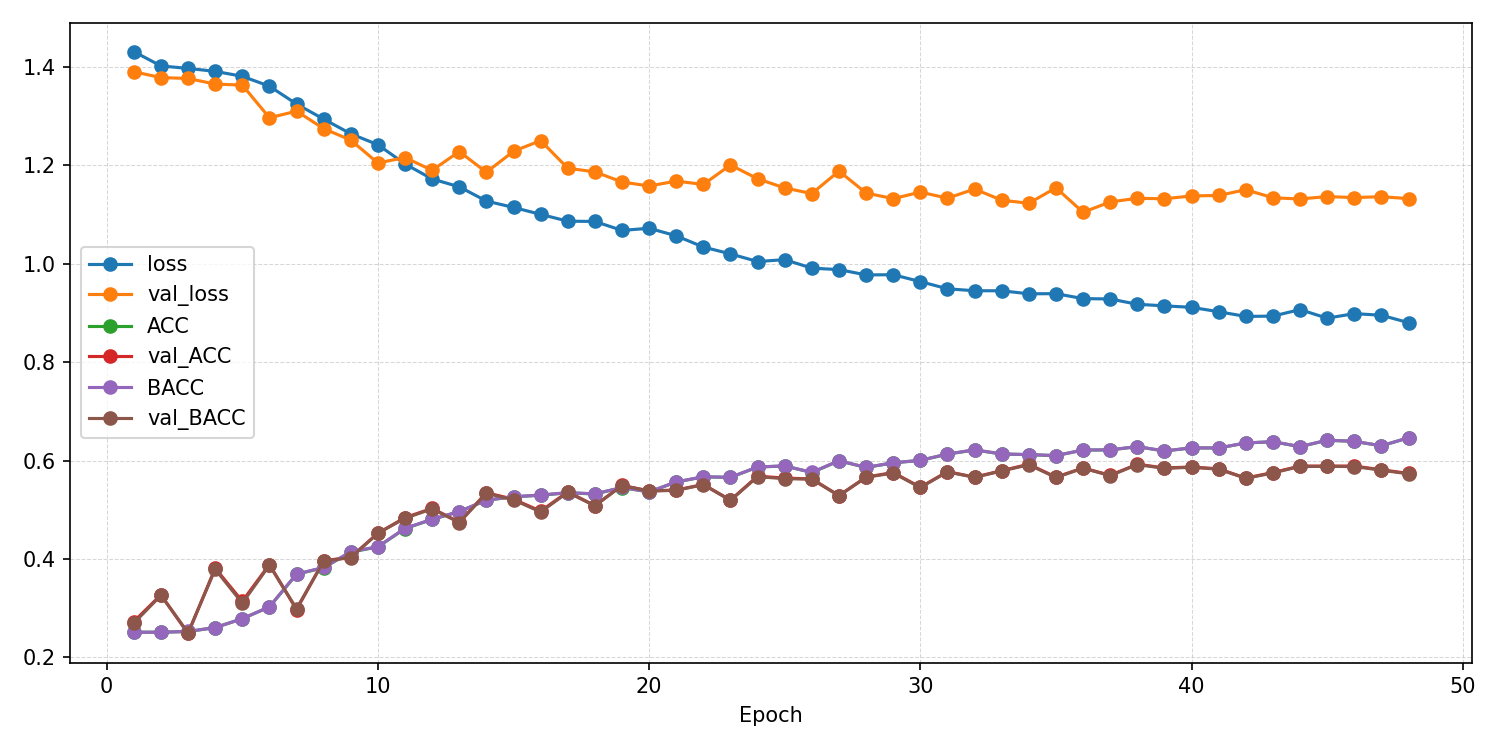

Data behind this chart, as committed beside it:
epoch, ACC, AUROC, BACC, F1_macro, F1_weighted, KAPPA, loss, test_ACC, test_AUROC, test_BACC, test_F1_macro, test_F1_weighted, test_KAPPA, test_confusion_matrix, test_loss, val_ACC, val_AUROC, val_BACC, val_F1_macro, val_F1_weighted, val_KAPPA, val_confusion_matrix, val_loss
1, 0.2512, 0.4915, 0.251, 0.2363, 0.2363, 0.001367, 1.431, , , , , , , , , 0.2729, 0.5129, 0.2697, 0.1777, 0.1787, 0.02638, [[ 17   0   9 106]? [ 11   2   7 114]? […, 1.39
2, 0.2512, 0.5033, 0.2512, 0.2511, 0.2511, 0.001606, 1.402, , , , , , , , , 0.3271, 0.5868, 0.3261, 0.316, 0.3165, 0.1021, [[42 24 28 38]? [32 27 26 49]? [35 23 33…, 1.378
3, 0.2526, 0.5077, 0.2527, 0.2523, 0.2523, 0.003562, 1.397, , , , , , , , , 0.2486, 0.6525, 0.25, 0.09955, 0.09899, 0.0, [[  0   0 132   0]? [  0   0 134   0]? […, 1.376
4, 0.2606, 0.5167, 0.2606, 0.2594, 0.2594, 0.01417, 1.391, , , , , , , , , 0.3813, 0.6849, 0.379, 0.2903, 0.2911, 0.1732, [[ 64   8   1  59]? [ 39  16   0  79]? […, 1.365
5, 0.2786, 0.5412, 0.2786, 0.2788, 0.2788, 0.0381, 1.381, , , , , , , , , 0.314, 0.7062, 0.3103, 0.2064, 0.2075, 0.08106, [[  8   0  21 103]? [  1   0   6 127]? […, 1.363
6, 0.3027, 0.5777, 0.3028, 0.3031, 0.303, 0.0702, 1.361, , , , , , , , , 0.3888, 0.7165, 0.3874, 0.2753, 0.2761, 0.1843, [[ 87   0   3  42]? [ 78   3   1  52]? […, 1.297
7, 0.369, 0.6208, 0.3694, 0.3636, 0.3634, 0.1589, 1.324, , , , , , , , , 0.2972, 0.704, 0.2989, 0.2289, 0.228, 0.06489, [[ 40   0  92   0]? [ 37   2  92   3]? […, 1.31
8, 0.3823, 0.6522, 0.3827, 0.3754, 0.375, 0.1766, 1.294, , , , , , , , , 0.3963, 0.6932, 0.3953, 0.3463, 0.3472, 0.1948, [[78 23  3 28]? [64 39  4 27]? [53 32  5…, 1.275
9, 0.414, 0.6768, 0.4146, 0.4076, 0.4073, 0.2189, 1.264, , , , , , , , , 0.4037, 0.7159, 0.4029, 0.3654, 0.366, 0.2047, [[74  8 18 32]? [61 16 15 42]? [53  6 31…, 1.251
10, 0.4245, 0.6954, 0.425, 0.4187, 0.4184, 0.2329, 1.242, , , , , , , , , 0.4523, 0.7371, 0.4523, 0.4416, 0.4421, 0.2703, [[70  7 43 12]? [55 27 32 20]? [40  4 68…, 1.205
11, 0.4619, 0.723, 0.4623, 0.4572, 0.4569, 0.2826, 1.203, , , , , , , , , 0.4841, 0.7439, 0.4828, 0.453, 0.4536, 0.3117, [[ 77   2  18  35]? [ 49  30  16  39]? […, 1.216
12, 0.4804, 0.7421, 0.4808, 0.4764, 0.4761, 0.3073, 1.172, , , , , , , , , 0.5028, 0.7521, 0.5019, 0.4991, 0.4999, 0.3369, [[64 13 32 23]? [35 64 17 18]? [29 26 50…, 1.19
13, 0.4961, 0.7509, 0.4965, 0.4932, 0.4929, 0.3283, 1.156, , , , , , , , , 0.4748, 0.757, 0.474, 0.4441, 0.4446, 0.2996, [[ 77   0  23  32]? [ 58  21  22  33]? […, 1.228
14, 0.5193, 0.766, 0.5198, 0.5155, 0.5152, 0.3593, 1.127, , , , , , , , , 0.5346, 0.7647, 0.5335, 0.5319, 0.5326, 0.3792, [[62  8 36 26]? [25 70 20 19]? [24 24 57…, 1.186
15, 0.5263, 0.7714, 0.5266, 0.5236, 0.5234, 0.3684, 1.114, , , , , , , , , 0.5215, 0.7577, 0.5202, 0.5055, 0.5061, 0.3615, [[ 71   0  18  43]? [ 40  41  21  32]? […, 1.229
16, 0.5296, 0.7792, 0.5299, 0.527, 0.5268, 0.3729, 1.1, , , , , , , , , 0.4972, 0.7599, 0.4955, 0.4822, 0.4829, 0.3288, [[ 60   4  17  51]? [ 33  45  18  38]? […, 1.25
17, 0.5345, 0.785, 0.5348, 0.532, 0.5319, 0.3795, 1.086, , , , , , , , , 0.5364, 0.7623, 0.5353, 0.5281, 0.5287, 0.3816, [[68  8 23 33]? [26 78 11 19]? [30 28 44…, 1.194
18, 0.5321, 0.7856, 0.5323, 0.5303, 0.5301, 0.3761, 1.086, , , , , , , , , 0.5084, 0.7741, 0.508, 0.4902, 0.4907, 0.3447, [[89  0 19 24]? [56 34 17 27]? [50  3 51…, 1.187
19, 0.5451, 0.7947, 0.5453, 0.5431, 0.5429, 0.3935, 1.068, , , , , , , , , 0.5495, 0.7711, 0.5492, 0.5409, 0.5414, 0.3994, [[91  5 18 18]? [39 65 11 19]? [42 21 45…, 1.166
20, 0.5362, 0.7921, 0.5365, 0.535, 0.5348, 0.3817, 1.072, , , , , , , , , 0.5383, 0.7718, 0.5381, 0.5409, 0.5413, 0.3845, [[77  3 33 19]? [31 66 21 16]? [33 16 62…, 1.158
21, 0.5564, 0.8002, 0.5567, 0.5543, 0.5542, 0.4086, 1.057, , , , , , , , , 0.5402, 0.7759, 0.5394, 0.5412, 0.5418, 0.3868, [[59 11 42 20]? [20 86 13 15]? [24 24 61…, 1.168
22, 0.5669, 0.8092, 0.5671, 0.5656, 0.5654, 0.4225, 1.034, , , , , , , , , 0.5514, 0.7783, 0.5509, 0.5485, 0.5491, 0.4019, [[84  3 23 22]? [37 71 11 15]? [41 14 49…, 1.161
23, 0.5658, 0.8149, 0.566, 0.5648, 0.5647, 0.4211, 1.02, , , , , , , , , 0.5196, 0.781, 0.519, 0.505, 0.5055, 0.3594, [[ 89   0  18  25]? [ 47  42  14  31]? […, 1.201
24, 0.5868, 0.8211, 0.587, 0.5854, 0.5852, 0.4491, 1.004, , , , , , , , , 0.5682, 0.7823, 0.5673, 0.565, 0.5655, 0.424, [[ 79   1  26  26]? [ 31  67  11  25]? […, 1.173
25, 0.589, 0.8197, 0.5892, 0.5877, 0.5875, 0.4521, 1.008, , , , , , , , , 0.5645, 0.7876, 0.5631, 0.5598, 0.5605, 0.4189, [[ 67   2  29  34]? [ 26  75  10  23]? […, 1.154
26, 0.5757, 0.8264, 0.5759, 0.5741, 0.574, 0.4344, 0.991, , , , , , , , , 0.5626, 0.7879, 0.5622, 0.5616, 0.562, 0.4168, [[80  5 28 19]? [30 79  8 17]? [31 21 55…, 1.143
27, 0.5995, 0.8286, 0.5997, 0.5987, 0.5986, 0.466, 0.9881, , , , , , , , , 0.529, 0.7844, 0.5285, 0.5264, 0.5268, 0.3719, [[81  0 26 25]? [40 54 13 27]? [41  6 54…, 1.188
28, 0.586, 0.8319, 0.5862, 0.5848, 0.5847, 0.448, 0.9772, , , , , , , , , 0.5664, 0.7917, 0.566, 0.5664, 0.5668, 0.4218, [[81  3 28 20]? [31 80  8 15]? [32 20 56…, 1.144
29, 0.5954, 0.8312, 0.5956, 0.5939, 0.5938, 0.4605, 0.9777, , , , , , , , , 0.5757, 0.7888, 0.5747, 0.5704, 0.571, 0.434, [[72  8 29 23]? [22 89  6 17]? [29 26 51…, 1.132
30, 0.6003, 0.8372, 0.6005, 0.5998, 0.5997, 0.4671, 0.9637, , , , , , , , , 0.5458, 0.7942, 0.5453, 0.5464, 0.5468, 0.3943, [[78  0 33 21]? [33 63 15 23]? [31 13 59…, 1.146
31, 0.613, 0.8425, 0.6133, 0.6122, 0.6121, 0.4841, 0.949, , , , , , , , , 0.5776, 0.795, 0.5768, 0.5726, 0.5731, 0.4366, [[79  4 27 22]? [25 87  5 17]? [31 26 49…, 1.133
32, 0.6216, 0.8437, 0.6218, 0.6209, 0.6207, 0.4955, 0.9451, , , , , , , , , 0.5664, 0.7914, 0.5659, 0.5667, 0.5671, 0.4217, [[79  1 30 22]? [25 82  8 19]? [32 19 55…, 1.152
33, 0.6133, 0.8435, 0.6135, 0.6128, 0.6127, 0.4845, 0.945, , , , , , , , , 0.5794, 0.7974, 0.5788, 0.5714, 0.572, 0.4392, [[88  2 19 23]? [33 79  5 17]? [38 20 45…, 1.129
34, 0.6119, 0.8459, 0.6121, 0.6105, 0.6104, 0.4826, 0.9389, , , , , , , , , 0.5925, 0.7993, 0.5915, 0.5846, 0.5852, 0.4564, [[ 78   4  22  28]? [ 25  89   3  17]? […, 1.123
35, 0.61, 0.8457, 0.6102, 0.6093, 0.6092, 0.48, 0.9391, , , , , , , , , 0.5664, 0.796, 0.5656, 0.558, 0.5585, 0.4216, [[84  1 22 25]? [31 80  4 19]? [38 21 42…, 1.154
36, 0.6213, 0.8502, 0.6215, 0.6206, 0.6205, 0.4951, 0.9291, , , , , , , , , 0.585, 0.8025, 0.5844, 0.5778, 0.5783, 0.4466, [[85  3 22 22]? [26 89  4 15]? [36 22 45…, 1.105
37, 0.6216, 0.8502, 0.6218, 0.621, 0.6209, 0.4955, 0.9284, , , , , , , , , 0.5701, 0.7993, 0.5693, 0.568, 0.5685, 0.4266, [[79  1 29 23]? [27 76 10 21]? [33 17 53…, 1.126
38, 0.6282, 0.8542, 0.6284, 0.6273, 0.6272, 0.5044, 0.9176, , , , , , , , , 0.5925, 0.7993, 0.5919, 0.5876, 0.5882, 0.4566, [[83  2 25 22]? [25 93  4 12]? [35 23 49…, 1.133
39, 0.6194, 0.8554, 0.6195, 0.6189, 0.6188, 0.4926, 0.9144, , , , , , , , , 0.585, 0.8, 0.584, 0.5783, 0.5789, 0.4465, [[ 77   2  27  26]? [ 23  89   4  18]? […, 1.132
40, 0.6258, 0.8562, 0.6259, 0.6254, 0.6253, 0.501, 0.9113, , , , , , , , , 0.5869, 0.7997, 0.5864, 0.582, 0.5825, 0.4492, [[88  0 23 21]? [28 85  5 16]? [37 20 48…, 1.138
41, 0.6255, 0.859, 0.6256, 0.625, 0.625, 0.5007, 0.9025, , , , , , , , , 0.5832, 0.8005, 0.5824, 0.5738, 0.5743, 0.4441, [[87  0 21 24]? [27 84  5 18]? [37 21 42…, 1.139
42, 0.6357, 0.8621, 0.6359, 0.6352, 0.6351, 0.5143, 0.8929, , , , , , , , , 0.5645, 0.7998, 0.5638, 0.5582, 0.5587, 0.4192, [[87  0 22 23]? [37 69  7 21]? [39 15 47…, 1.15
43, 0.6382, 0.8619, 0.6384, 0.6376, 0.6375, 0.5176, 0.8936, , , , , , , , , 0.5757, 0.8008, 0.5748, 0.5705, 0.571, 0.434, [[ 81   0  27  24]? [ 26  78   8  22]? […, 1.134
44, 0.6282, 0.8573, 0.6284, 0.6279, 0.6278, 0.5043, 0.9068, , , , , , , , , 0.5888, 0.8019, 0.5881, 0.5814, 0.5819, 0.4516, [[85  2 23 22]? [27 88  4 15]? [35 21 45…, 1.132
45, 0.6412, 0.8636, 0.6414, 0.6407, 0.6406, 0.5217, 0.8893, , , , , , , , , 0.5888, 0.8019, 0.5881, 0.5831, 0.5836, 0.4516, [[86  0 25 21]? [27 85  5 17]? [36 19 47…, 1.136
46, 0.639, 0.8604, 0.6392, 0.6385, 0.6384, 0.5187, 0.8986, , , , , , , , , 0.5888, 0.8017, 0.5879, 0.5826, 0.5831, 0.4515, [[ 82   1  24  25]? [ 27  83   4  20]? […, 1.134
47, 0.6299, 0.8613, 0.63, 0.6296, 0.6295, 0.5065, 0.8953, , , , , , , , , 0.5813, 0.8011, 0.5804, 0.5738, 0.5744, 0.4415, [[ 82   2  25  23]? [ 26  84   4  20]? […, 1.136
48, 0.6462, 0.8666, 0.6464, 0.6456, 0.6455, 0.5283, 0.8803, 0.6317, 0.8597, 0.6326, 0.6241, 0.6235, 0.5091, [[ 59  24  16  37]? [ 34  76  12  16]? […, 0.9264, 0.5738, 0.8018, 0.573, 0.5665, 0.5671, 0.4316, [[82  2 25 23]? [27 83  5 19]? [36 21 44…, 1.132
